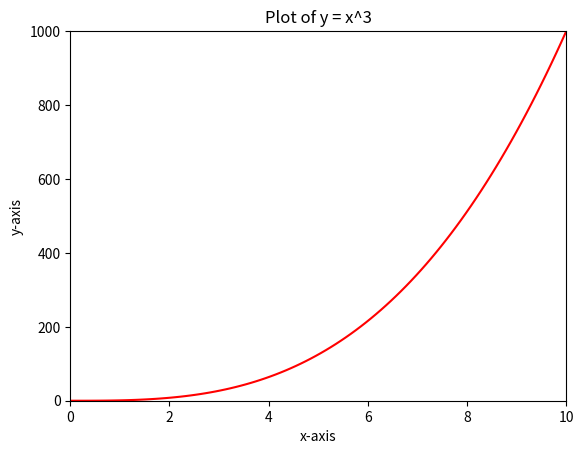

Recreate this plot in Python.
#!/usr/bin/env python3
import numpy as np
import matplotlib.pyplot as plt


def line():
    """
    Plots the graph of y = x^3 for x in the range from 0 to 10.
    The plot will be a solid red line with the x-axis labeled from 0 to 10.
    """
    # Generate the x values from 0 to 10 using np.linspace for smoothness
    x = np.linspace(0, 10, 100)  # 100 points between 0 and 10

    # Compute y as the cubic of x
    y = x ** 3

    # Create the plot with a specific figure size
    plt.figure(figsize=(6.4, 4.8))

    # Plot the cubic function y = x^3 with a solid red line
    plt.plot(x, y, 'r-', label='y = x^3')

    # Set the x-axis limits from 0 to 10
    plt.xlim(0, 10)

    # Set the y-axis limits to properly display the cubic curve
    plt.ylim(min(y), max(y))

    # Add labels for the axes
    plt.xlabel("x-axis")
    plt.ylabel("y-axis")

    # Set the title of the graph
    plt.title("Plot of y = x^3")

    # Display the plot
    plt.show()


# Call the function to display the plot
line()
